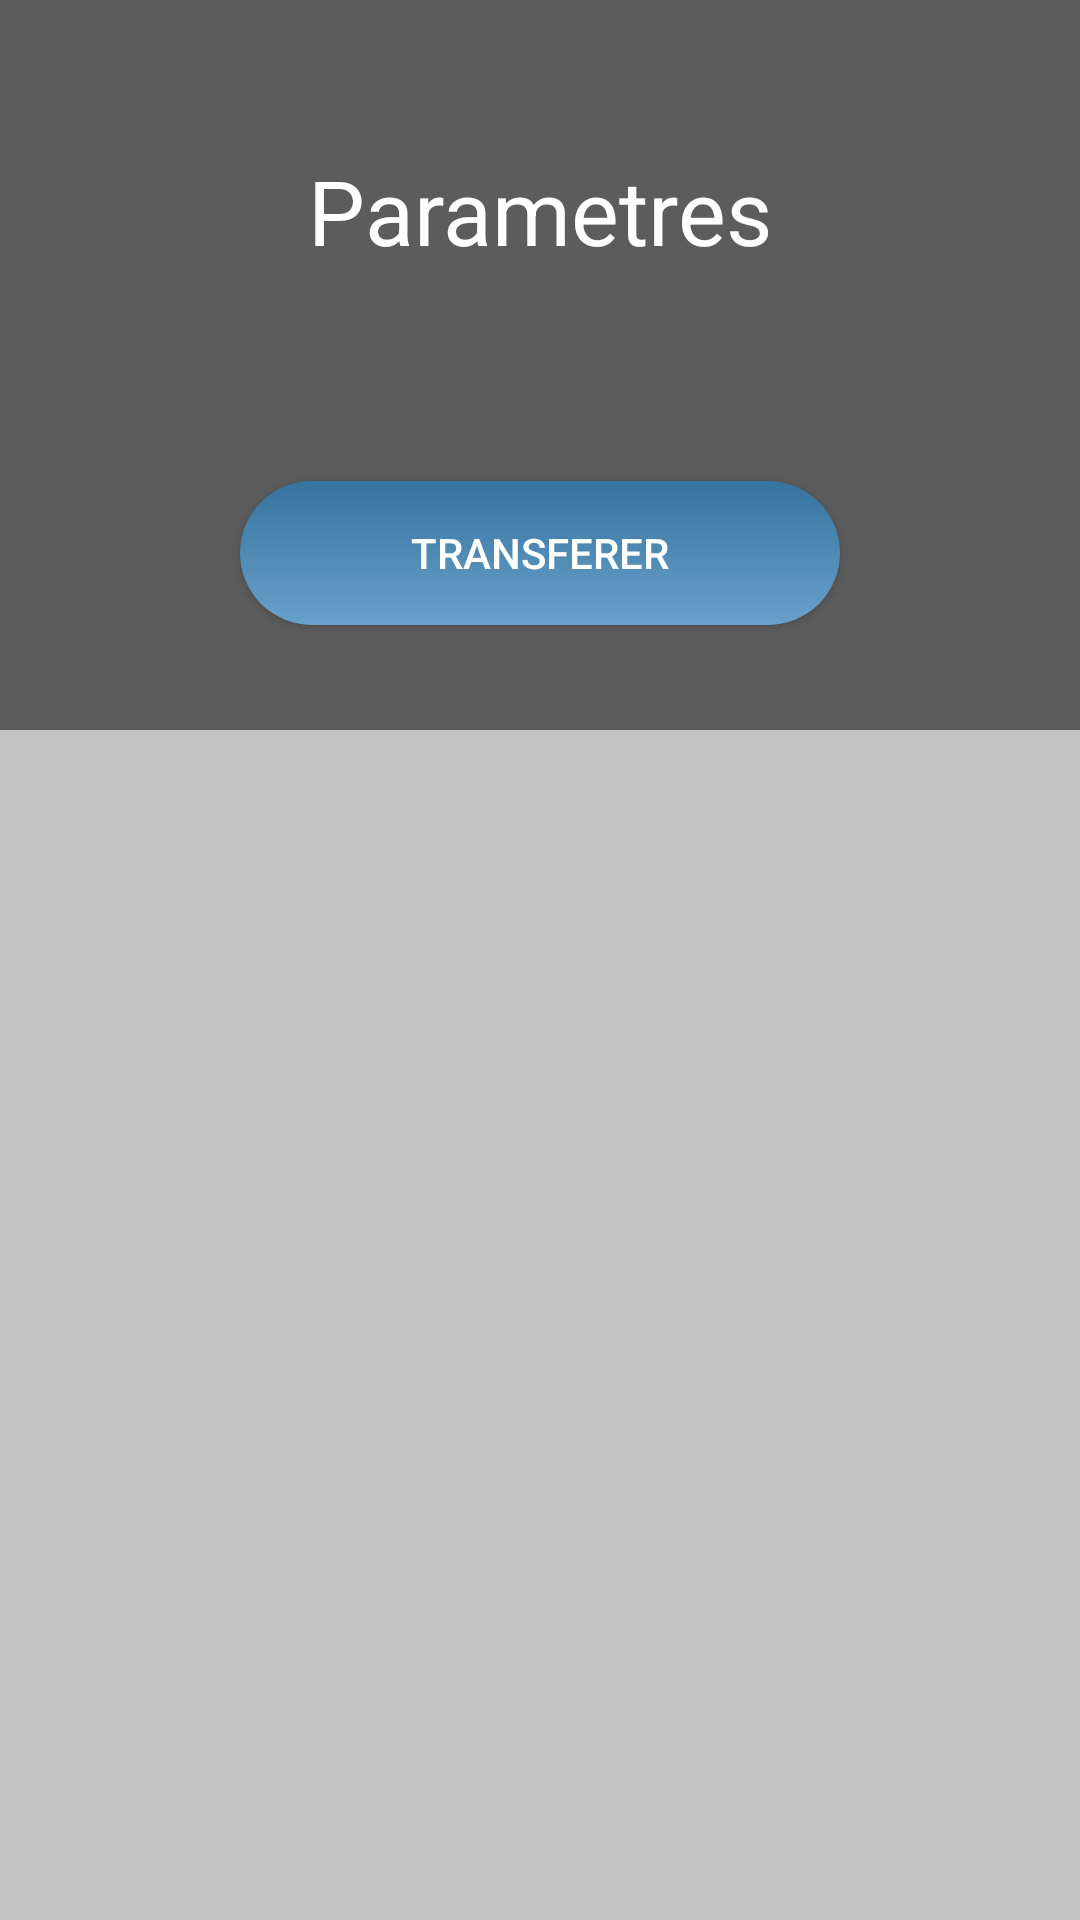

Here is an Android app screen rendered from its layout file. Give the layout XML and the strings, colors and styles it references.
<!-- AndroidManifest.xml: application theme AppTheme -->
<!-- res/layout/activity_empty_db.xml -->
<?xml version="1.0" encoding="utf-8"?>
<android.widget.RelativeLayout xmlns:android="http://schemas.android.com/apk/res/android"
    xmlns:app="http://schemas.android.com/apk/res-auto"
    xmlns:tools="http://schemas.android.com/tools"
    android:layout_width="match_parent"
    android:layout_height="match_parent"
    tools:context="com.example.alex.weeat.empty_db"
    android:background="@drawable/bg">

    <RelativeLayout
        android:layout_width="match_parent"
        android:layout_height="match_parent"
        android:background="#a1000000">

        <ImageButton
            android:id="@+id/imageButton"
            android:layout_width="50dp"
            android:layout_height="50dp"
            android:layout_alignParentTop="true"
            android:layout_marginTop="5px"
            android:layout_toStartOf="@+id/titre"
            android:background="#00ffffff"
            android:scaleType="fitXY"
            app:srcCompat="@drawable/arrow_back_white_192x192"
            android:visibility="invisible"/>

        <TextView
            android:id="@+id/titre"
            android:layout_width="wrap_content"
            android:layout_height="wrap_content"
            android:layout_centerHorizontal="true"
            android:layout_marginBottom="20dp"
            android:layout_marginTop="50dp"
            android:text="Parametres"
            android:textColor="#ffffffff"
            android:textSize="30sp" />

        <Button
            android:id="@+id/transbut"
            android:layout_width="200dp"
            android:layout_height="wrap_content"
            android:layout_below="@id/titre"
            android:layout_centerHorizontal="true"
            android:layout_marginTop="50dp"
            android:background="@drawable/button"
            android:text="Transferer"
            android:textColor="#ffffffff" />

        <ScrollView
            android:layout_width="match_parent"
            android:layout_height="match_parent"
            android:layout_below="@id/transbut"
            android:layout_marginTop="35dp"
            android:background="#a1ffffff">

            <TableLayout
                android:id="@+id/tableResto"
                android:layout_width="match_parent"
                android:layout_height="wrap_content">


            </TableLayout>
        </ScrollView>


    </RelativeLayout>

</android.widget.RelativeLayout>
<!-- resources referenced by this layout -->
<resources>
  <!-- drawable button (drawable) -->
  <?xml version="1.0" encoding="utf-8"?>
  <shape xmlns:android="http://schemas.android.com/apk/res/android">
  
      <corners android:radius="35dp"></corners>
      <gradient
          android:angle="90"
          android:startColor="#68a1cb"
          android:endColor="#36739f"
          android:type="linear" />
  
  </shape>
  <style name="AppTheme" parent="Theme.AppCompat.Light.DarkActionBar">
          
          <item name="colorPrimary">@color/colorPrimary</item>
          <item name="colorPrimaryDark">@color/colorPrimaryDark</item>
          <item name="colorAccent">@color/colorAccent</item>
      </style>
  <color name="colorPrimary">#3F51B5</color>
  <color name="colorPrimaryDark">#303F9F</color>
  <color name="colorAccent">#FF4081</color>
</resources>
